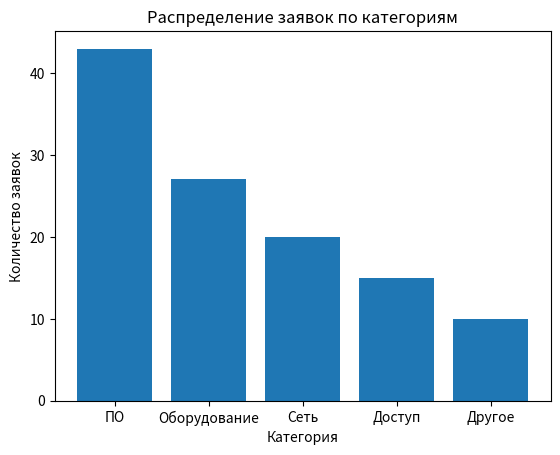

Source code (Python):
import matplotlib.pyplot as plt

x = ['ПО', 'Оборудование', 'Сеть', 'Доступ', 'Другое']
y = [43, 27, 20, 15, 10]

plt.bar(x, y)
plt.xlabel('Категория')
plt.ylabel('Количество заявок')
plt.title('Распределение заявок по категориям')
plt.show()
